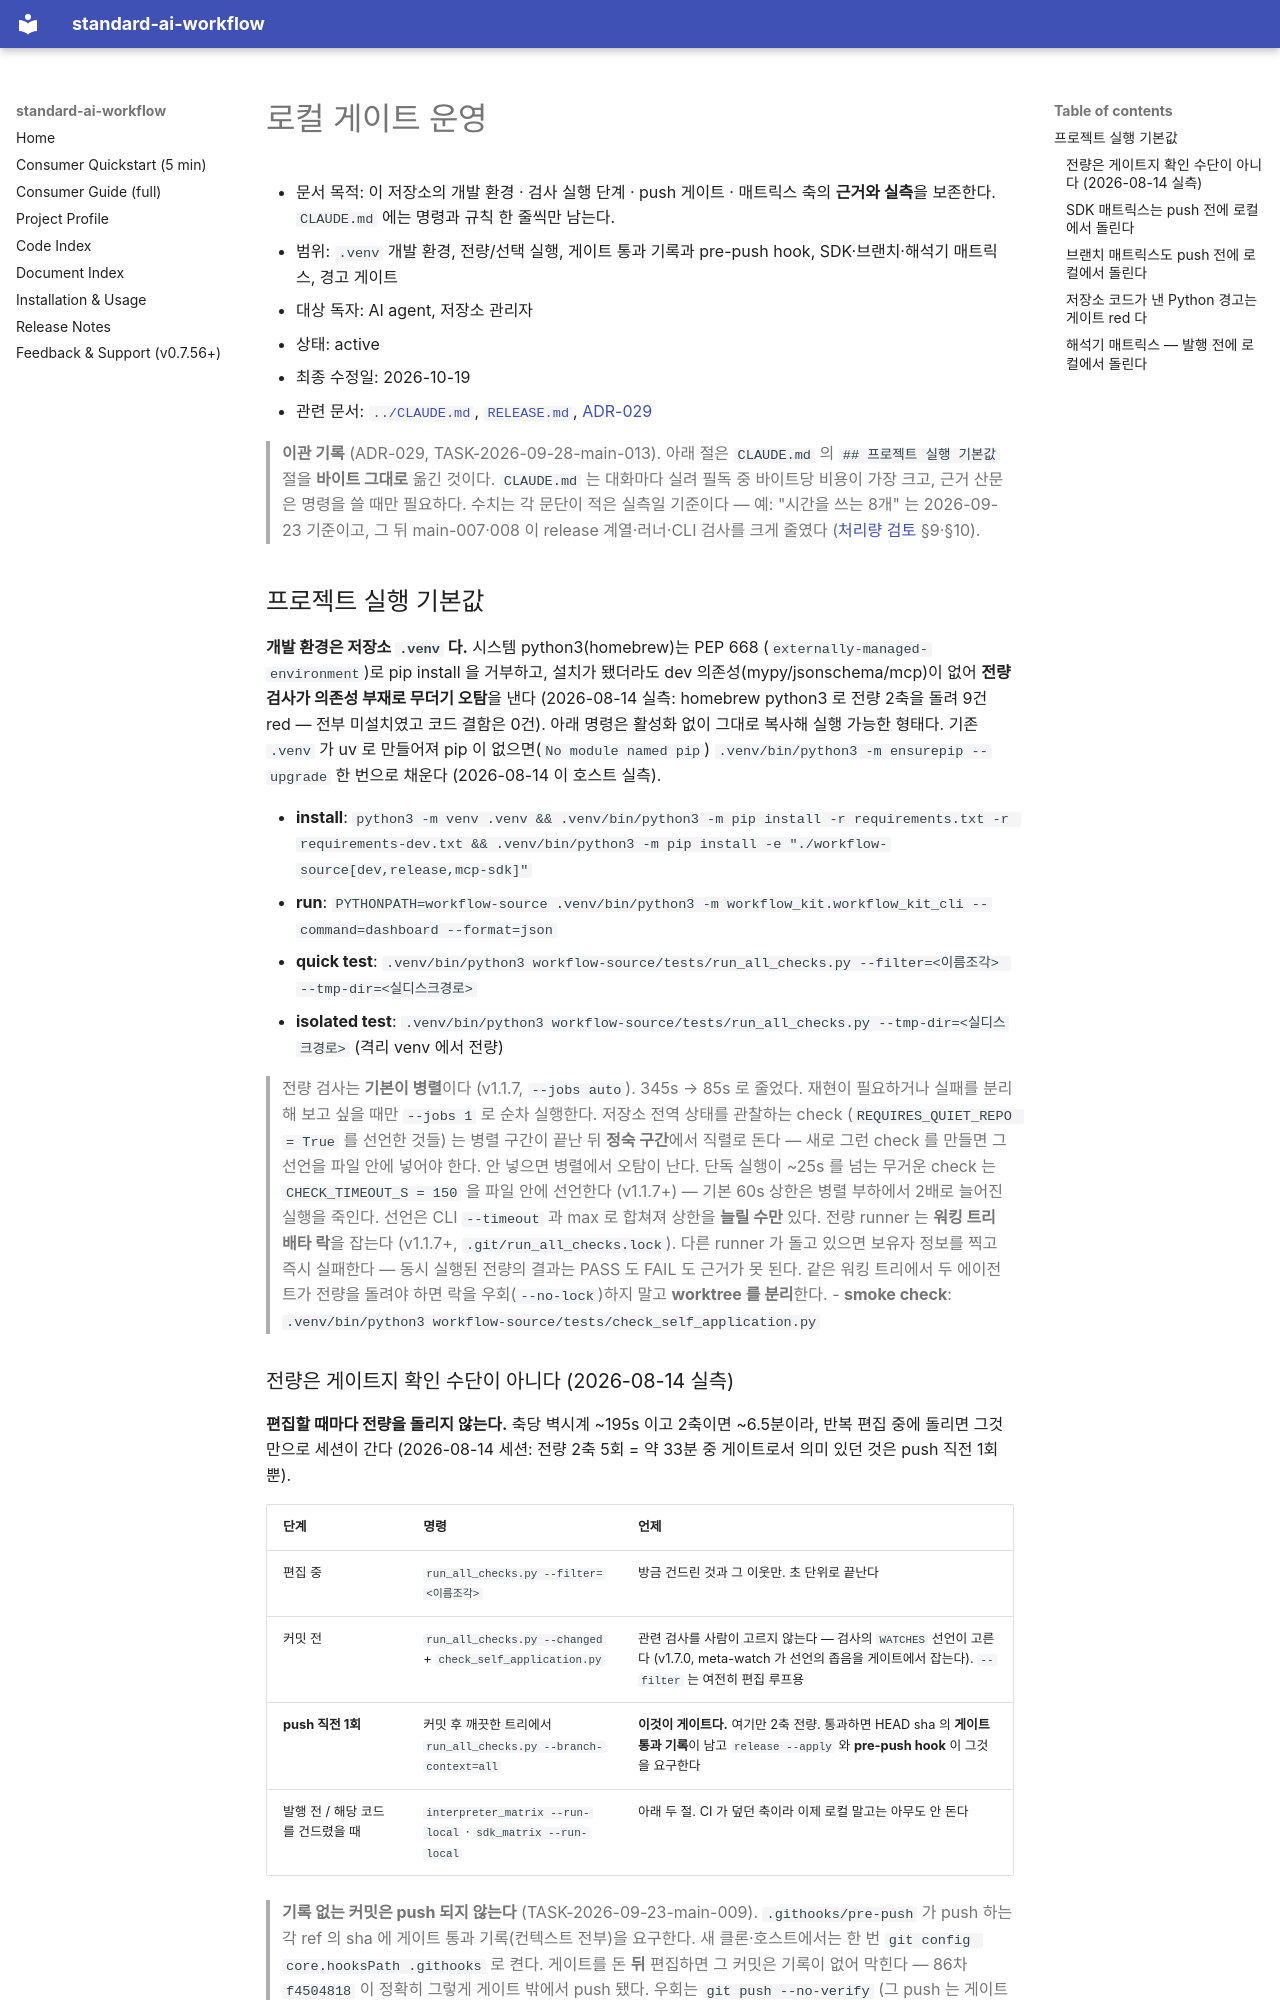

repository: ykylee/standard_ai_workflow · page: LOCAL_GATE/index.html · generator: mkdocs

# 로컬 게이트 운영

- 문서 목적: 이 저장소의 개발 환경 · 검사 실행 단계 · push 게이트 · 매트릭스 축의 **근거와 실측**을 보존한다. `CLAUDE.md` 에는 명령과 규칙 한 줄씩만 남는다.
- 범위: `.venv` 개발 환경, 전량/선택 실행, 게이트 통과 기록과 pre-push hook, SDK·브랜치·해석기 매트릭스, 경고 게이트
- 대상 독자: AI agent, 저장소 관리자
- 상태: active
- 최종 수정일: 2026-10-19
- 관련 문서: [`../CLAUDE.md`](../CLAUDE.md), [`RELEASE.md`](./RELEASE.md), [ADR-029](../ai-workflow/wiki/decisions/adr-029-session-context-budget.md)

> **이관 기록** (ADR-029, TASK-2026-09-28-main-013). 아래 절은 `CLAUDE.md` 의
> `## 프로젝트 실행 기본값` 절을 **바이트 그대로** 옮긴 것이다. `CLAUDE.md` 는 대화마다
> 실려 필독 중 바이트당 비용이 가장 크고, 근거 산문은 명령을 쓸 때만 필요하다.
> 수치는 각 문단이 적은 실측일 기준이다 — 예: "시간을 쓰는 8개" 는 2026-09-23 기준이고,
> 그 뒤 main-007·008 이 release 계열·러너·CLI 검사를 크게 줄였다
> ([처리량 검토](./planning/local-gate-throughput-review-2026-09.md) §9·§10).

## 프로젝트 실행 기본값

**개발 환경은 저장소 `.venv` 다.** 시스템 python3(homebrew)는 PEP 668
(`externally-managed-environment`)로 pip install 을 거부하고, 설치가 됐더라도 dev
의존성(mypy/jsonschema/mcp)이 없어 **전량 검사가 의존성 부재로 무더기 오탐**을 낸다
(2026-08-14 실측: homebrew python3 로 전량 2축을 돌려 9건 red — 전부 미설치였고 코드
결함은 0건). 아래 명령은 활성화 없이 그대로 복사해 실행 가능한 형태다.
기존 `.venv` 가 uv 로 만들어져 pip 이 없으면(`No module named pip`)
`.venv/bin/python3 -m ensurepip --upgrade` 한 번으로 채운다 (2026-08-14 이 호스트 실측).

- **install**: `python3 -m venv .venv && .venv/bin/python3 -m pip install -r requirements.txt -r requirements-dev.txt && .venv/bin/python3 -m pip install -e "./workflow-source[dev,release,mcp-sdk]"`
- **run**: `PYTHONPATH=workflow-source .venv/bin/python3 -m workflow_kit.workflow_kit_cli --command=dashboard --format=json`
- **quick test**: `.venv/bin/python3 workflow-source/tests/run_all_checks.py --filter=<이름조각> --tmp-dir=<실디스크경로>`
- **isolated test**: `.venv/bin/python3 workflow-source/tests/run_all_checks.py --tmp-dir=<실디스크경로>` (격리 venv 에서 전량)

> 전량 검사는 **기본이 병렬**이다 (v1.1.7, `--jobs auto`). 345s → 85s 로 줄었다.
> 재현이 필요하거나 실패를 분리해 보고 싶을 때만 `--jobs 1` 로 순차 실행한다.
> 저장소 전역 상태를 관찰하는 check (`REQUIRES_QUIET_REPO = True` 를 선언한 것들)
> 는 병렬 구간이 끝난 뒤 **정숙 구간**에서 직렬로 돈다 — 새로 그런 check 를 만들면
> 그 선언을 파일 안에 넣어야 한다. 안 넣으면 병렬에서 오탐이 난다.
> 단독 실행이 ~25s 를 넘는 무거운 check 는 `CHECK_TIMEOUT_S = 150` 을 파일 안에
> 선언한다 (v1.1.7+) — 기본 60s 상한은 병렬 부하에서 2배로 늘어진 실행을 죽인다.
> 선언은 CLI `--timeout` 과 max 로 합쳐져 상한을 **늘릴 수만** 있다.
> 전량 runner 는 **워킹 트리 배타 락**을 잡는다 (v1.1.7+, `.git/run_all_checks.lock`).
> 다른 runner 가 돌고 있으면 보유자 정보를 찍고 즉시 실패한다 — 동시 실행된 전량의
> 결과는 PASS 도 FAIL 도 근거가 못 된다. 같은 워킹 트리에서 두 에이전트가 전량을
> 돌려야 하면 락을 우회(`--no-lock`)하지 말고 **worktree 를 분리**한다.
- **smoke check**: `.venv/bin/python3 workflow-source/tests/check_self_application.py`
